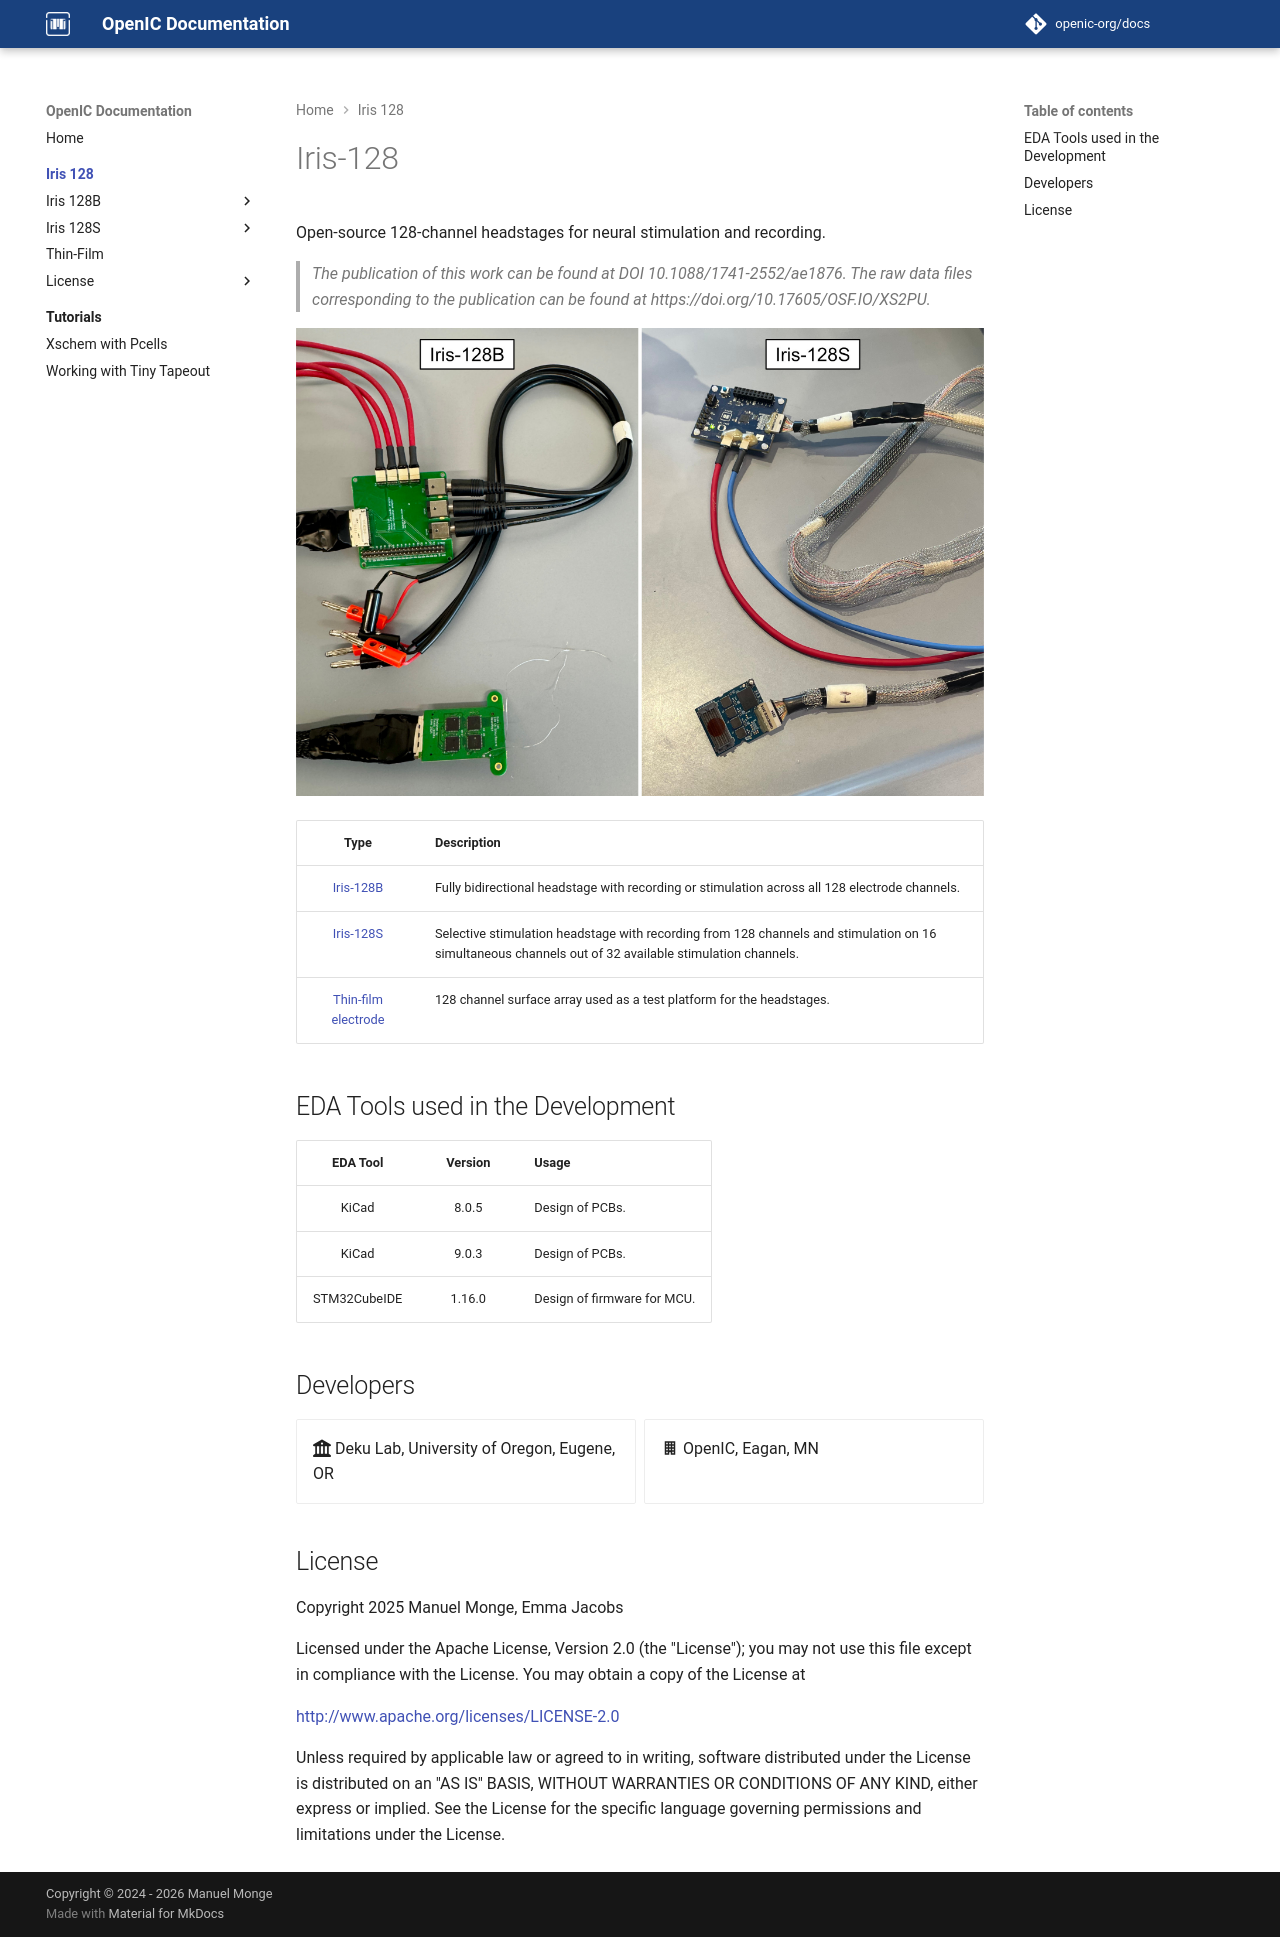

repository: openic-org/docs · page: iris-128/index.html · generator: mkdocs

# Iris-128

Open-source 128-channel headstages for neural stimulation and recording.

> *The publication of this work can be found at DOI 10.1088/1741-2552/ae1876. The raw data files corresponding to the publication can be found at https://doi.org/10.17605/OSF.IO/XS2PU.*

![Iris-128](images/iris-128-system.jpg)

| Type | Description |
| :--: | :---------- |
| [Iris-128B](iris-128b/index.md)  | Fully bidirectional headstage with recording or stimulation across all 128 electrode channels. |
| [Iris-128S](iris-128s/index.md) | Selective stimulation headstage with recording from 128 channels and stimulation on 16 simultaneous channels out of 32 available stimulation channels. |
| [Thin-film electrode](./thin-film/index.md) | 128 channel surface array used as a test platform for the headstages. |

## EDA Tools used in the Development

| EDA Tool     | Version | Usage           |
| :----------: | :-----: | :-------------- |
| KiCad        | 8.0.5   | Design of PCBs. |
| KiCad        | 9.0.3   | Design of PCBs. |
| STM32CubeIDE | 1.16.0  | Design of firmware for MCU. |

## Developers

<div class="grid cards" markdown>

- :fontawesome-solid-university: Deku Lab, University of Oregon, Eugene, OR
- :material-office-building: OpenIC, Eagan, MN

</div>



## License

Copyright 2025 Manuel Monge, Emma Jacobs

Licensed under the Apache License, Version 2.0 (the "License");
you may not use this file except in compliance with the License.
You may obtain a copy of the License at

[http://www.apache.org/licenses/LICENSE-2.0](http://www.apache.org/licenses/LICENSE-2.0)

Unless required by applicable law or agreed to in writing, software
distributed under the License is distributed on an "AS IS" BASIS,
WITHOUT WARRANTIES OR CONDITIONS OF ANY KIND, either express or implied.
See the License for the specific language governing permissions and
limitations under the License.
